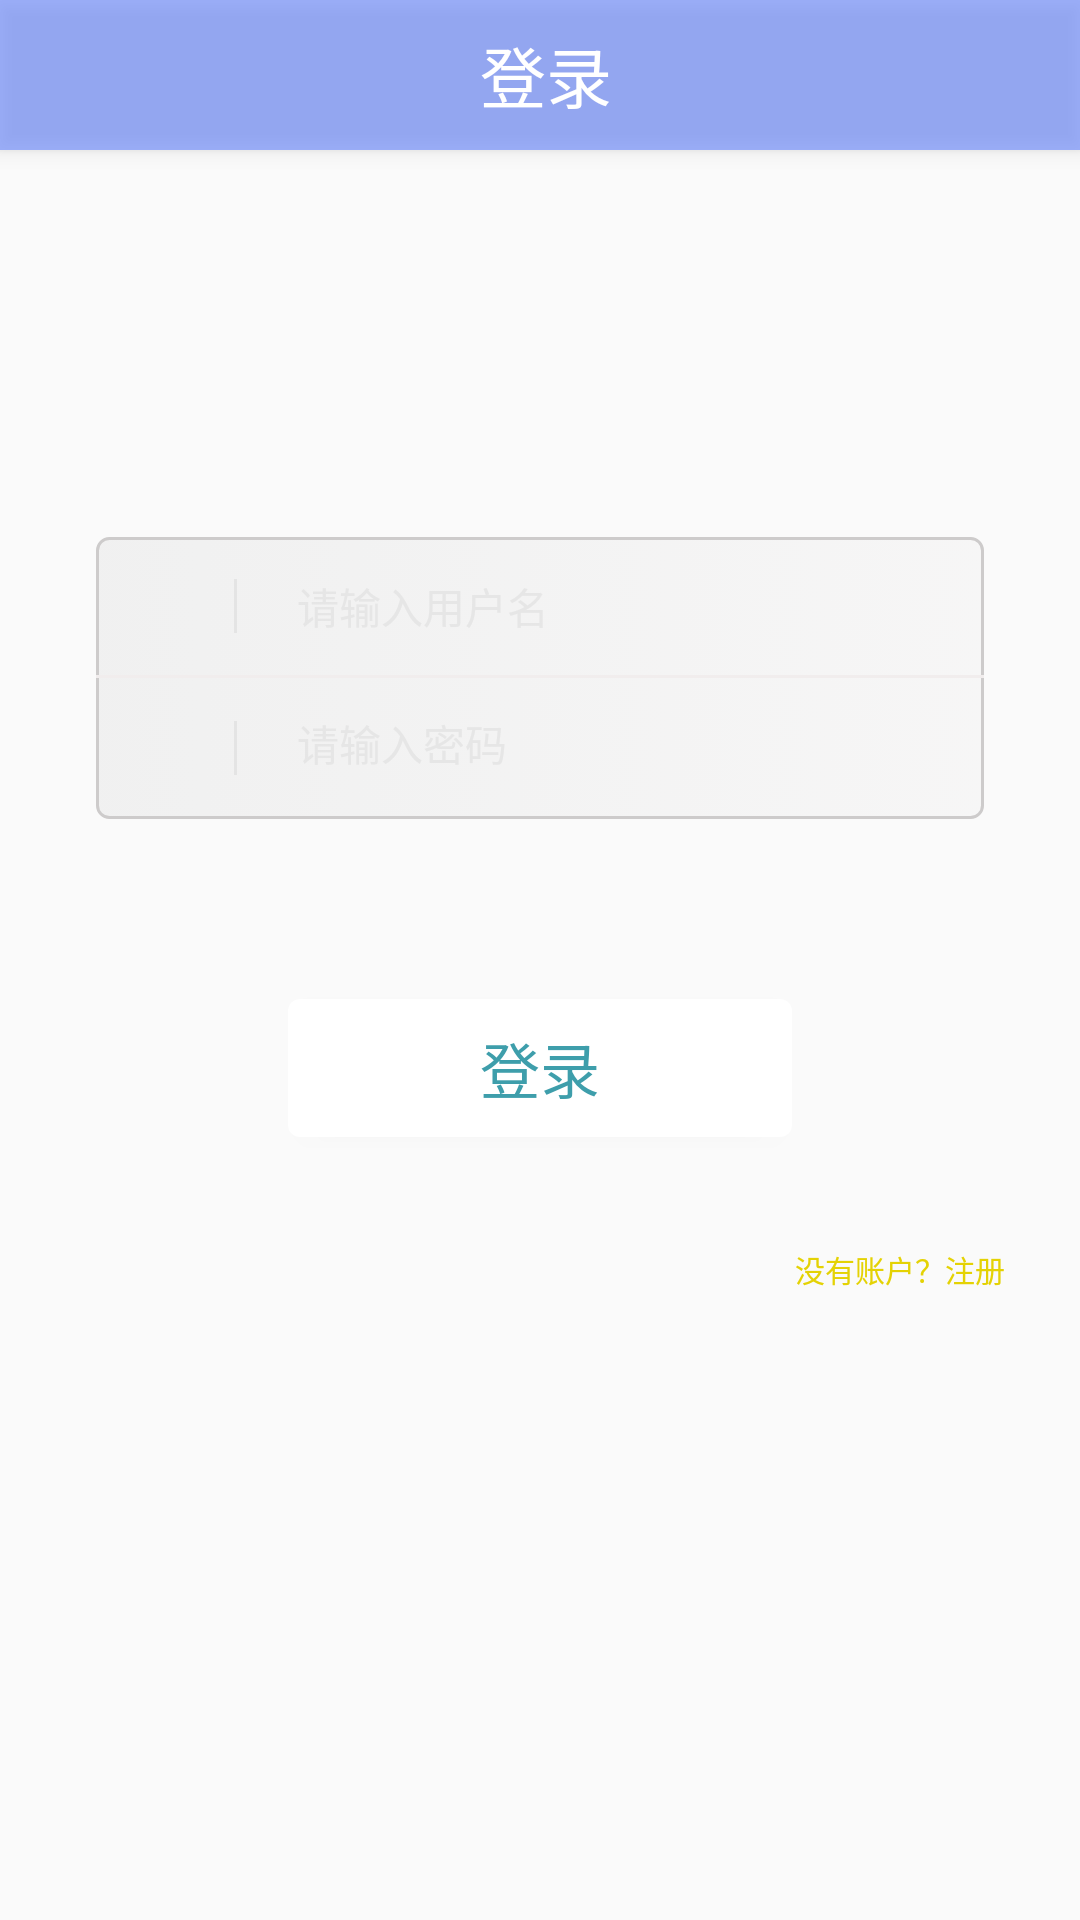

Here is an Android app screen rendered from its layout file. Give the layout XML and the strings, colors and styles it references.
<!-- AndroidManifest.xml: application theme AppTheme -->
<!-- res/layout/login.xml -->
<?xml version="1.0" encoding="utf-8"?>
<LinearLayout
    xmlns:android="http://schemas.android.com/apk/res/android"
    xmlns:tools="http://schemas.android.com/tools"
    android:layout_width="match_parent"
    android:layout_height="match_parent"
    android:id="@+id/login">


    <RelativeLayout
        android:layout_width="match_parent"
        android:layout_height="match_parent">

        <LinearLayout
            android:layout_width="match_parent"
            android:layout_height="wrap_content"
            android:gravity="center"
            android:orientation="vertical">

            <LinearLayout
                android:layout_width="match_parent"
                android:layout_height="50dp"
                android:background="@color/circle"
                android:elevation="4dp">

                <TextView
                    android:id="@+id/headerTitle"
                    android:layout_width="wrap_content"
                    android:layout_height="wrap_content"
                    android:text="登录"
                    android:layout_gravity="center_vertical"
                    android:layout_marginLeft="160dp"
                    android:textColor="@color/white"
                    android:textSize="22sp" />
            </LinearLayout>

            <View
                android:layout_width="1dp"
                android:layout_height="100dp" />

            <TextView
                android:id="@+id/login_title"
                android:layout_width="wrap_content"
                android:layout_height="wrap_content"
                android:layout_marginBottom="10dp"
                android:text="" />

            <LinearLayout
                android:layout_width="match_parent"
                android:layout_height="94dp"
                android:layout_marginLeft="32dp"
                android:layout_marginRight="32dp"
                android:background="@drawable/selector_login_input"
                android:orientation="vertical">

                <RelativeLayout
                    android:layout_width="match_parent"
                    android:layout_height="46dp"
                    android:gravity="center_vertical">

                    <ImageView
                        android:id="@+id/login_id_img"
                        android:layout_width="46dp"
                        android:layout_height="18dp"
                        android:layout_alignParentStart="true"
                        android:layout_centerVertical="true"
                        android:layout_gravity="center_vertical"
                        android:paddingLeft="14dp"
                        android:paddingRight="14dp"/>
                        

                    <TextView
                        android:id="@+id/login_id_space"
                        android:layout_width="1dp"
                        android:layout_height="18dp"
                        android:layout_centerVertical="true"
                        android:layout_gravity="center_vertical"
                        android:layout_toEndOf="@id/login_id_img"
                        android:background="#99DDDDDD" />

                    <EditText
                        android:layout_width="match_parent"
                        android:layout_height="45dp"
                        android:id="@+id/editText_login_username"
                        android:layout_alignParentEnd="true"
                        android:layout_centerVertical="true"
                        android:layout_gravity="center_vertical"
                        android:layout_margin="10dp"
                        android:layout_toEndOf="@id/login_id_space"
                        android:hint="@string/user_name"
                        android:inputType="text"
                        android:maxLines="1"
                        android:background="#00FFFFFF"
                        android:paddingStart="10dp"
                        android:paddingEnd="8dp"
                        android:singleLine="true"
                        android:textColor="#FFF"
                        android:textColorHint="#99DDDDDD"
                        android:textSize="14sp"/>
                </RelativeLayout>

                <TextView
                    android:layout_width="match_parent"
                    android:layout_height="1dp"
                    android:background="#f1eded" />

                <RelativeLayout
                    android:layout_width="wrap_content"
                    android:layout_height="0dp"
                    android:layout_gravity="center_vertical"
                    android:layout_weight="1"
                    android:gravity="center_vertical">

                    <ImageView
                        android:id="@+id/login_pwd_img"
                        android:layout_width="46dp"
                        android:layout_height="18dp"
                        android:layout_alignParentStart="true"
                        android:layout_centerVertical="true"
                        android:layout_gravity="center_vertical"
                        android:paddingLeft="14dp"
                        android:paddingRight="14dp"/>
                        

                    <TextView
                        android:id="@+id/login_pwd_space"
                        android:layout_width="1dp"
                        android:layout_height="18dp"
                        android:layout_centerVertical="true"
                        android:layout_gravity="center_vertical"
                        android:layout_toEndOf="@id/login_pwd_img"
                        android:background="#99DDDDDD" />


                    <EditText
                        android:layout_width="match_parent"
                        android:layout_height="45dp"
                        android:id="@+id/editText_login_userpwd"
                        android:layout_centerVertical="true"
                        android:layout_gravity="center_vertical"
                        android:layout_margin="10dp"
                        android:layout_toEndOf="@id/login_pwd_space"
                        android:hint="@string/passwd"
                        android:inputType="textPassword"
                        android:maxLines="1"
                        android:background="#00FFFFFF"
                        android:padding="5dp"
                        android:paddingStart="10dp"
                        android:paddingEnd="8dp"
                        android:singleLine="true"
                        android:textColor="#FFF"
                        android:textColorHint="#99DDDDDD"
                        android:textSize="14sp"
                        />


                    <ImageView
                        android:id="@+id/login_eye"
                        android:layout_width="wrap_content"
                        android:layout_height="wrap_content"
                        android:layout_centerVertical="true"
                        android:layout_marginEnd="3dp"
                        android:layout_toEndOf="@id/editText_login_userpwd"/>
                        
                </RelativeLayout>
            </LinearLayout>


            <Button
                android:id="@+id/btn_login"
                android:layout_width="168dp"
                android:layout_height="46dp"
                android:layout_marginLeft="32dp"
                android:layout_marginRight="32dp"
                android:layout_marginTop="60dp"
                android:background="@drawable/button_border"
                android:text="@string/login"
                android:textColor="#3e9eab"
                android:textSize="20sp" />

            <LinearLayout
                android:layout_width="match_parent"
                android:layout_height="wrap_content"
                android:orientation="horizontal">


                <Button
                    android:id="@+id/login_register"
                    android:layout_width="1dp"
                    android:layout_height="wrap_content"
                    android:layout_marginStart="240dp"
                    android:layout_marginTop="20dp"
                    android:layout_weight="1"
                    android:background="#00000000"
                    android:text="@string/regester"
                    android:textColor="@color/red"
                    android:textSize="10sp" />
            </LinearLayout>

        </LinearLayout>

    </RelativeLayout>

</LinearLayout>
<!-- resources referenced by this layout -->
<resources>
  <color name="circle">#aa738ffe</color>
  <color name="red">#e4d204</color>
  <color name="white">#ffffff</color>
  <!-- drawable button_border (drawable) -->
  <?xml version="1.0" encoding="utf-8"?>
  <selector xmlns:android="http://schemas.android.com/apk/res/android">
      <item android:state_pressed="false">
          <shape>
              <corners android:radius="4dp" />
              <gradient android:endColor="#FFFFFF" android:startColor="#FFFFFF" />
          </shape>
      </item>
      <item android:state_pressed="true">
          <shape>
              <corners android:radius="4dp" />
              <solid android:color="#DDD" />
          </shape>
      </item>
  </selector>
  <!-- drawable selector_login_input (drawable) -->
  <?xml version="1.0" encoding="utf-8"?>
  <selector xmlns:android="http://schemas.android.com/apk/res/android">
      <item>
          <shape>
              <gradient android:endColor="#55efeeee" android:startColor="#55dddddd" />
              <corners android:radius="4dp" />
              <stroke android:width="1dp" android:color="@color/gray2" />
          </shape>
      </item>
  </selector>
  <!-- mipmap eye_normal: png bitmap (mipmap-anydpi-v26, 858 bytes) -->
  <!-- mipmap log_phone: png bitmap (mipmap-anydpi-v26, 1133 bytes) -->
  <!-- mipmap login_pwd: png bitmap (mipmap-anydpi-v26, 1327 bytes) -->
  <string name="login">登录</string>
  <string name="passwd">请输入密码</string>
  <string name="regester">没有账户？注册</string>
  <string name="todo1">TODO</string>
  <string name="todo2">TODO</string>
  <string name="todo3">TODO</string>
  <string name="user_name">请输入用户名</string>
  <style name="AppTheme" parent="Theme.AppCompat.Light.NoActionBar">
          
          <item name="colorPrimary">@color/colorPrimary</item>
          <item name="colorPrimaryDark">@color/colorPrimaryDark</item>
          <item name="colorAccent">@color/colorAccent</item>
      </style>
  <color name="gray2">#cdcbcb</color>
  <color name="colorPrimary">#3F51B5</color>
  <color name="colorPrimaryDark">#303F9F</color>
  <color name="colorAccent">#FF4081</color>
</resources>
